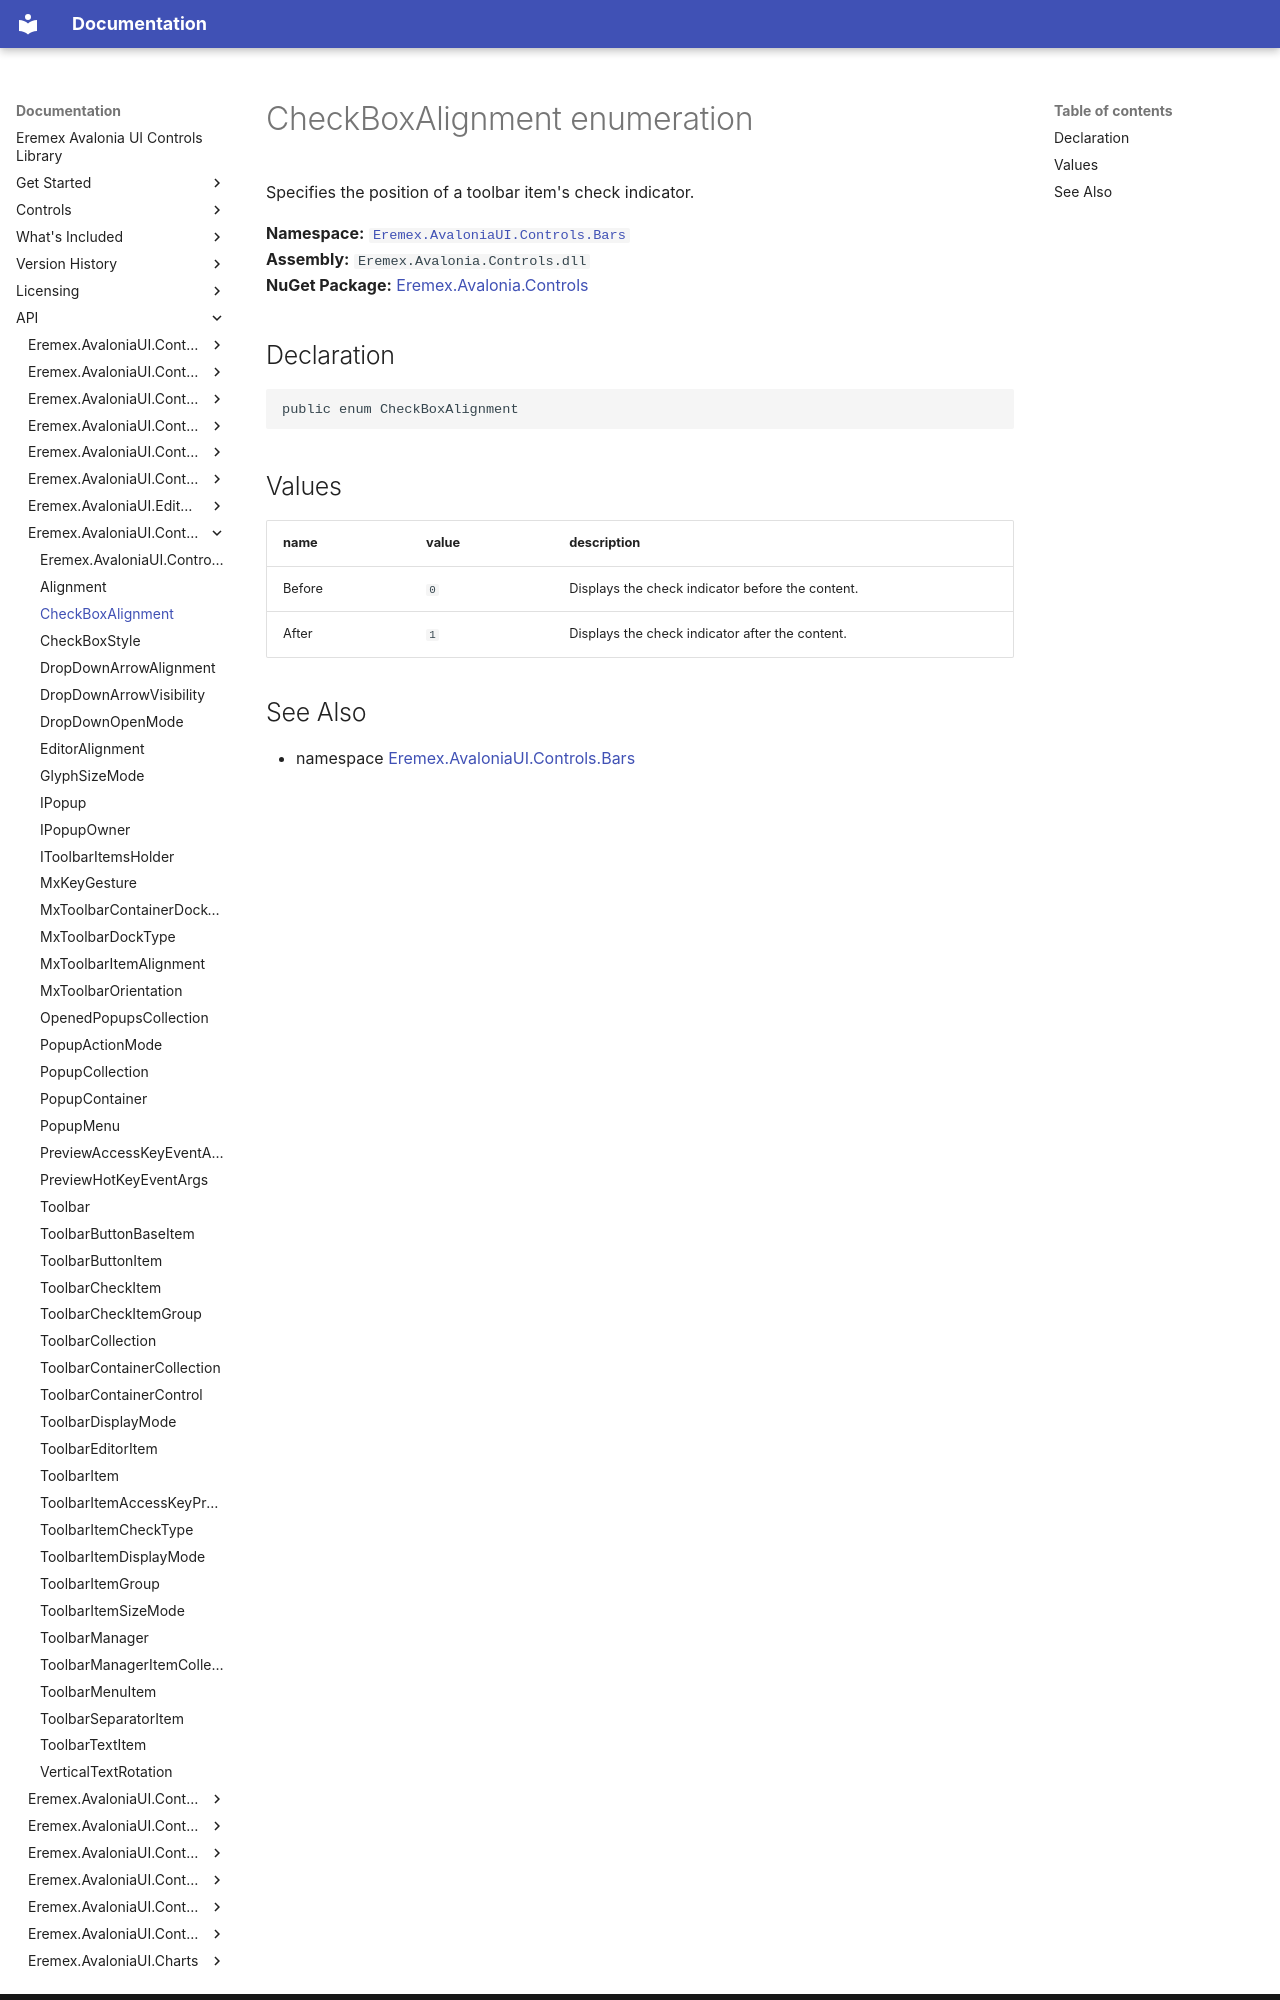

repository: Eremex/controls-doc · page: API/Eremex.AvaloniaUI.Controls.Bars/CheckBoxAlignment/index.html · generator: mkdocs

# CheckBoxAlignment enumeration

Specifies the position of a toolbar item's check indicator.

**Namespace:** [`Eremex.AvaloniaUI.Controls.Bars`](./index.md)  
**Assembly:** `Eremex.Avalonia.Controls.dll`  
**NuGet Package:** [Eremex.Avalonia.Controls](https://www.nuget.org/packages/Eremex.Avalonia.Controls)

## Declaration

```csharp
public enum CheckBoxAlignment
```

## Values

| name | value | description |
| --- | --- | --- |
| Before | `0` | Displays the check indicator before the content. |
| After | `1` | Displays the check indicator after the content. |
